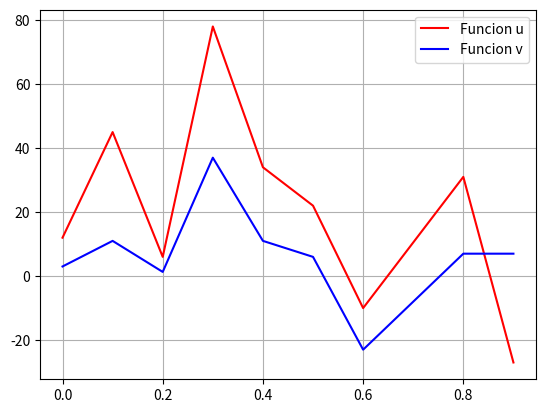

Here is the Python script that generated this plot:
#Ejercicio3
# Los arrays `u` y `v` representan dos series en funcion del tiempo `t`.
# Grafique las dos series de datos en una misma imagen 'serie.png'
# Calcule la covarianza entre `u` y `v` e imprima su valor.

import numpy as np
import matplotlib
matplotlib.use('Agg')
import matplotlib.pyplot as plt

t = np.array([0.,0.1,0.2,0.3,0.4,0.5,0.6, 0.8, 0.9])
u = np.array([12.,45.,6.,78.,34.,22.,-10.,31.,-27.])
v = np.array([3.,11.,1.3,37.,11.,6.,-23.,7.,7.])

plt.plot(t,u, color="red", label="Funcion u")
plt.plot(t,v, color="blue", label="Funcion v")
plt.legend()
plt.grid()
plt.savefig("serie.png")

uprom=np.mean(u)
vprom=np.mean(v)
suma=0
N=len(list(u))

for i in range(0,N):
    suma=suma+((u[i]-uprom)*(v[i]-vprom)/(N-1))

cov=suma
print (cov)